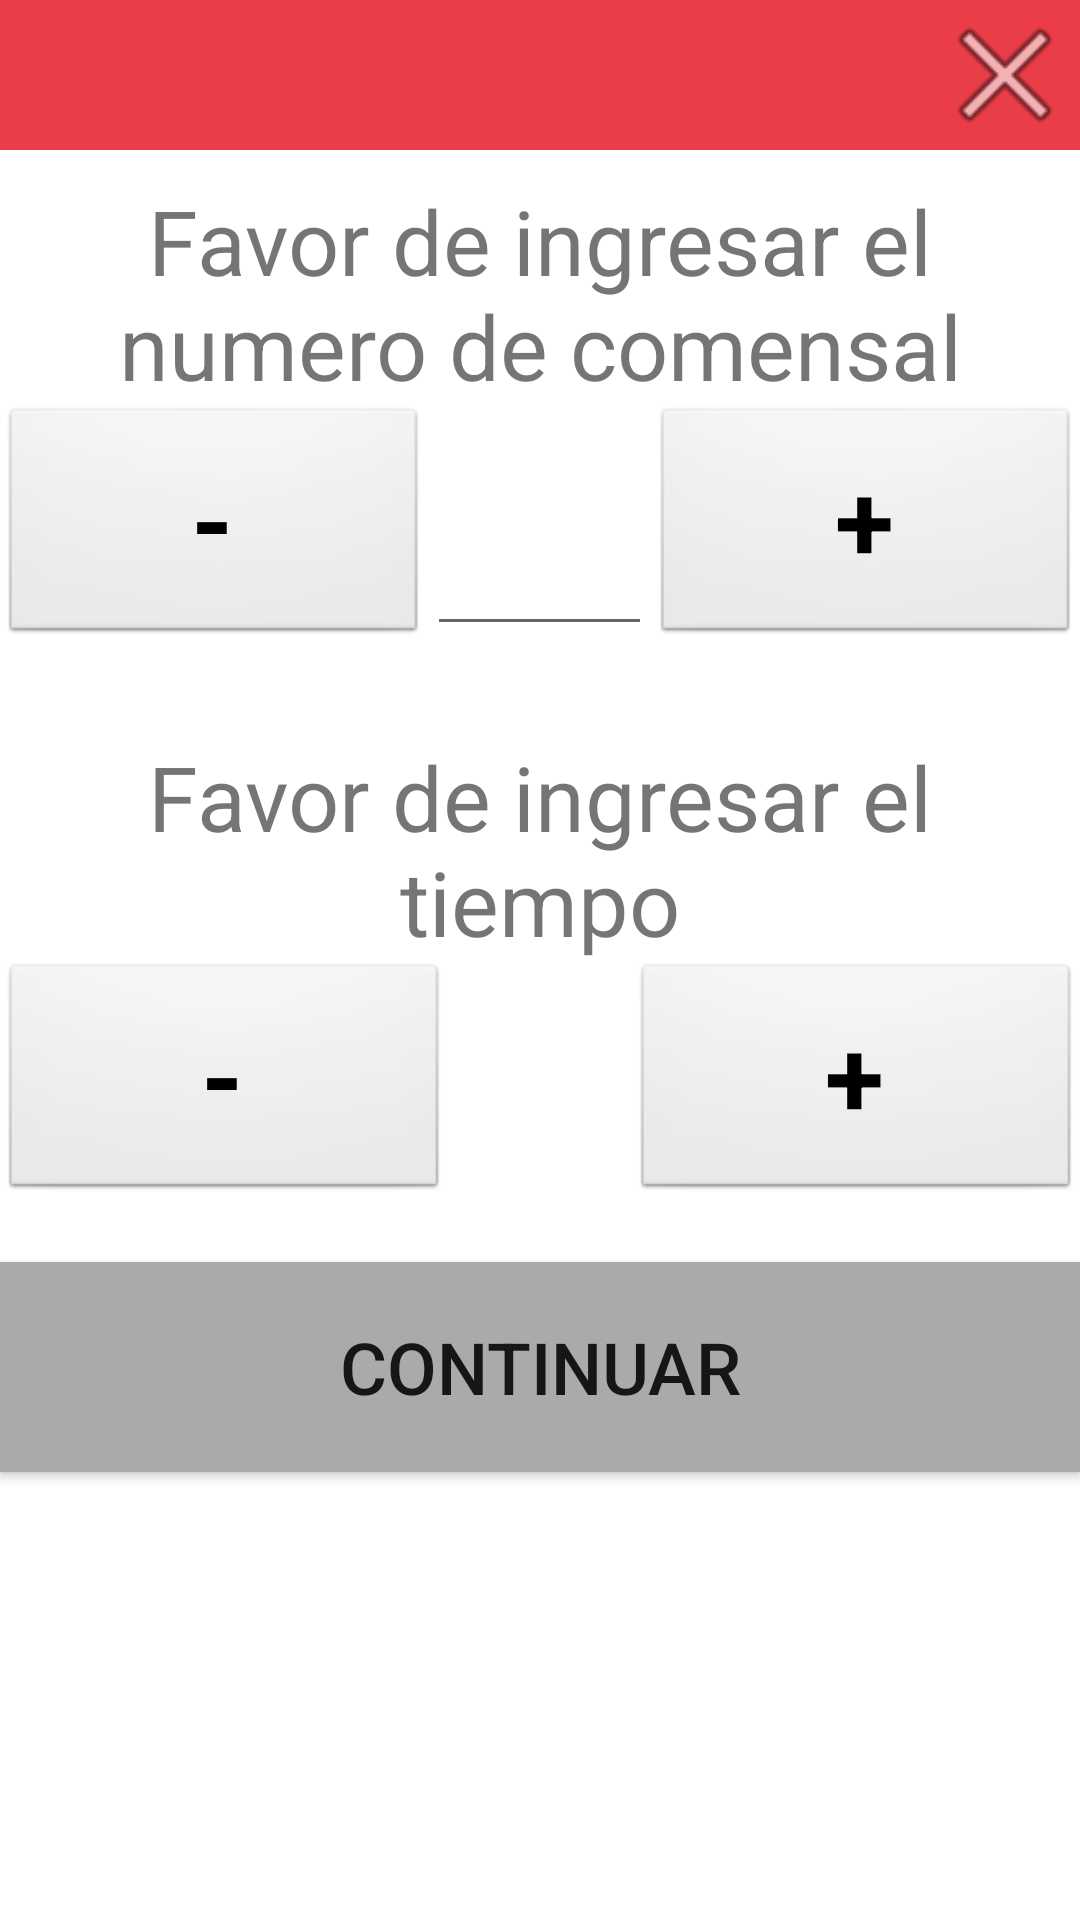

Produce the Android XML layout that renders to this screen, including the resource entries it uses.
<!-- AndroidManifest.xml: application theme AppTheme.NoActionBar -->
<!-- res/layout/popup_window.xml -->
<?xml version="1.0" encoding="utf-8"?>
<LinearLayout xmlns:android="http://schemas.android.com/apk/res/android"
    xmlns:tools="http://schemas.android.com/tools"
    android:orientation="vertical" android:layout_width="600dp"
    android:layout_height="600dp"

    android:id="@+id/popup_window_lp"
    android:baselineAligned="false">

    <LinearLayout
        android:orientation="horizontal"
        android:layout_width="match_parent"
        android:layout_height="50dp"
        android:background="@color/colorPrimary">

        <TextView
            android:layout_width="wrap_content"
            android:layout_height="match_parent"
            android:id="@+id/txttitlepop"
            android:layout_weight="1"
            android:inputType="textMultiLine"
            android:textSize="18sp"
            tools:ignore="InefficientWeight"
            android:textColor="@color/white"
            android:layout_marginLeft="10dp"
            android:textAlignment="center" />

        <Button
            android:layout_width="50dp"
            android:layout_height="50dp"
            android:id="@+id/btnxpop"
            android:background="@android:drawable/ic_menu_close_clear_cancel" />
    </LinearLayout>

    <LinearLayout
        android:orientation="vertical"
        android:layout_width="match_parent"
        android:layout_height="match_parent"
        tools:ignore="UselessLeaf,UselessParent"
        android:background="@color/white"
        android:id="@+id/laypopbtn">

        <TextView
            android:layout_width="match_parent"
            android:layout_height="wrap_content"
            android:id="@+id/textView8"
            android:textSize="30sp"
            android:textAlignment="center"
            android:layout_marginTop="10dp"
            android:text="@string/favor_de_seleccionar_el_numero_de_comensal" />

        <LinearLayout
            android:orientation="horizontal"
            android:layout_width="match_parent"
            android:layout_height="80dp">

            <Button
                android:text="-"
                android:layout_width="wrap_content"
                android:layout_height="match_parent"
                android:id="@+id/btnmenosc"
                android:layout_weight="1"

                android:textSize="36sp"
                android:fontFamily="sans-serif"
                android:textColor="@color/black"
                android:textStyle="normal|bold"
                style="@android:style/Widget.Button"
                tools:ignore="HardcodedText,UnusedAttribute" />

            <EditText
                android:layout_width="wrap_content"
                android:layout_height="match_parent"
                android:id="@+id/txtvncomensal"
                android:inputType="number"
                android:textSize="36sp"
                android:layout_weight="1"
                android:textStyle="normal|bold"
                android:textAlignment="center">

                </EditText>

            <Button
                android:text="+"
                android:layout_width="wrap_content"
                android:layout_height="match_parent"
                android:id="@+id/btnmasc"
                android:layout_weight="1"
                android:textColor="@color/black"
                android:textSize="36sp"
                android:textStyle="normal|bold"
                style="@android:style/Widget.Button"
                tools:ignore="HardcodedText" />

        </LinearLayout>

        <TextView
            android:text="@string/favor_de_ingresar_el_tiempo"
            android:layout_width="match_parent"
            android:layout_height="wrap_content"
            android:id="@+id/textView8t"
            android:textSize="30sp"
            android:textAlignment="center"
            android:layout_marginTop="30dp" />

        <LinearLayout
            android:orientation="horizontal"
            android:layout_width="match_parent"
            android:layout_height="80dp">

            <Button
                android:text="-"
                android:layout_width="wrap_content"
                android:layout_height="match_parent"
                android:id="@+id/btnmenost"
                android:layout_weight="1"
                android:textSize="36sp"
                android:textStyle="normal|bold"
                style="@android:style/Widget.Button"
                tools:ignore="HardcodedText" />

            <TextView
                android:layout_width="wrap_content"
                android:layout_height="match_parent"
                android:id="@+id/txtvntiempo"
                android:layout_weight="1"
                android:textSize="36sp"
                android:textStyle="normal|bold"
                android:textAlignment="center" />

            <Button
                android:text="+"
                android:layout_width="wrap_content"
                android:layout_height="match_parent"
                android:id="@+id/btnmast"
                android:layout_weight="1"
                android:textSize="36sp"
                android:textStyle="normal|bold"
                style="@android:style/Widget.Button"
                tools:ignore="HardcodedText" />
        </LinearLayout>

        <Button
            android:text="Continuar"
            android:layout_width="match_parent"
            android:layout_height="70dp"
            android:id="@+id/btncont"
            android:background="@android:color/darker_gray"
            android:textSize="24sp"
            android:layout_marginTop="20dp"
            tools:ignore="HardcodedText" />

    </LinearLayout>


</LinearLayout>
<!-- resources referenced by this layout -->
<resources>
  <color name="black">#000000</color>
  <color name="colorPrimary">#ea3d48</color>
  <color name="white">#ffffff</color>
  <string name="favor_de_ingresar_el_tiempo">Favor de ingresar el tiempo</string>
  <string name="favor_de_seleccionar_el_numero_de_comensal">Favor de ingresar el numero de comensal</string>
  <style name="AppTheme.NoActionBar">
          <item name="windowActionBar">false</item>
          <item name="windowNoTitle">true</item>
      </style>
</resources>
